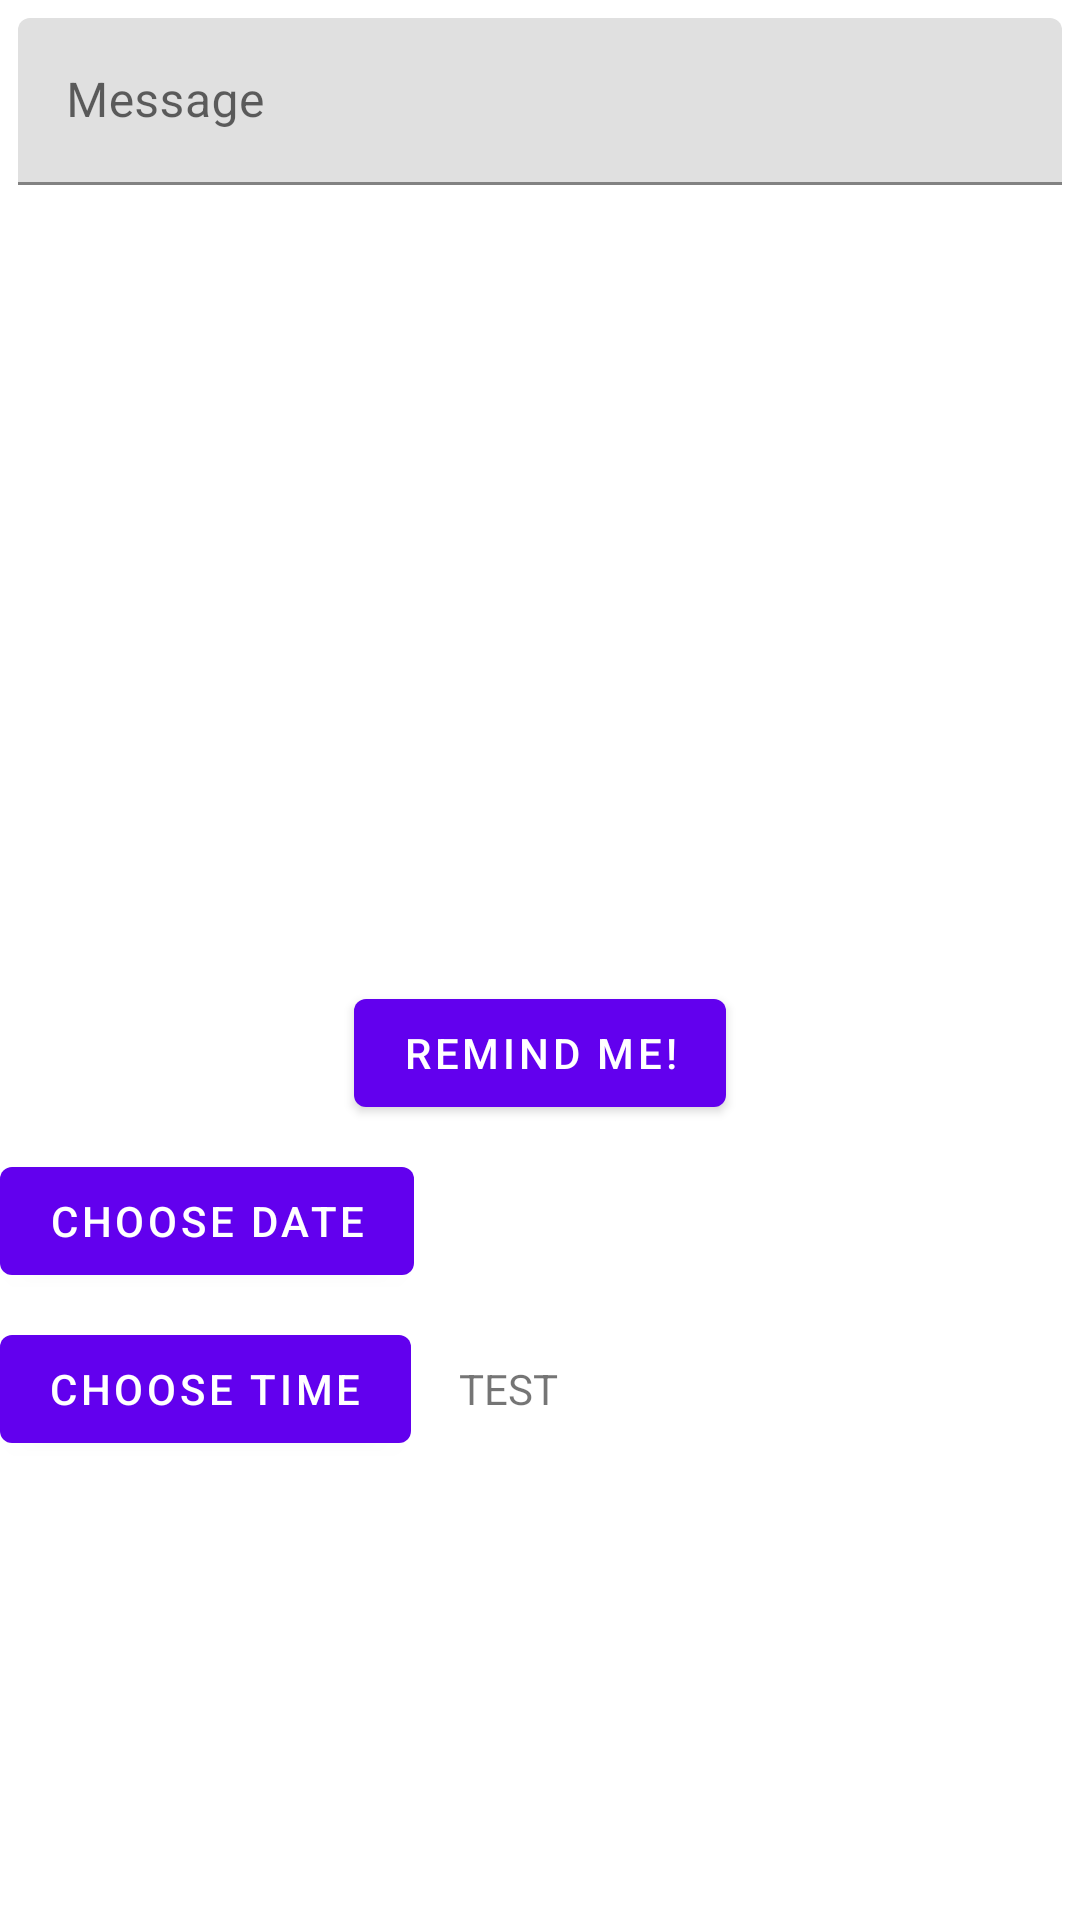

Here is an Android app screen rendered from its layout file. Give the layout XML and the strings, colors and styles it references.
<!-- AndroidManifest.xml: application theme Theme.SimpleReminder -->
<!-- res/layout/fragment_new_reminder.xml -->
<?xml version="1.0" encoding="utf-8"?>
<androidx.constraintlayout.widget.ConstraintLayout xmlns:android="http://schemas.android.com/apk/res/android"
    xmlns:app="http://schemas.android.com/apk/res-auto"
    xmlns:tools="http://schemas.android.com/tools"
    android:layout_width="match_parent"
    android:layout_height="match_parent"
    tools:context=".ui.newnotification.NewReminderFragment">

    <com.google.android.material.textfield.TextInputLayout
        android:id="@+id/message_body_input"
        android:layout_width="match_parent"
        android:layout_height="wrap_content"
        app:layout_constraintTop_toTopOf="parent"
        android:layout_margin="6dp"
        android:hint="Message">
        <com.google.android.material.textfield.TextInputEditText
            android:layout_width="match_parent"
            android:layout_height="wrap_content"/>
    </com.google.android.material.textfield.TextInputLayout>

    <Button
        android:id="@+id/button_second"
        android:layout_width="wrap_content"
        android:layout_height="wrap_content"
        android:text="@string/send"
        app:layout_constraintBottom_toBottomOf="parent"
        app:layout_constraintEnd_toEndOf="parent"
        app:layout_constraintStart_toStartOf="parent"
        app:layout_constraintTop_toBottomOf="@id/message_body_input" />
    <Button
        android:id="@+id/button_date_picker"
        android:layout_width="wrap_content"
        android:layout_height="wrap_content"
        android:text="Choose Date"
        app:layout_constraintStart_toStartOf="parent"
        app:layout_constraintTop_toBottomOf="@id/button_second"
        android:layout_marginTop="8dp"/>
    <TextView
        android:id="@+id/textview_date"
        android:layout_width="wrap_content"
        android:layout_height="wrap_content"
        app:layout_constraintBaseline_toBaselineOf="@id/button_date_picker"
        app:layout_constraintStart_toEndOf="@id/button_date_picker"
        android:layout_marginStart="16dp"
        />
    <Button
        android:id="@+id/button_time_picker"
        android:layout_width="wrap_content"
        android:layout_height="wrap_content"
        android:text="Choose Time"
        app:layout_constraintStart_toStartOf="parent"
        app:layout_constraintTop_toBottomOf="@id/button_date_picker"
        android:layout_marginTop="8dp"/>
    <TextView
        android:id="@+id/textview_time"
        android:layout_width="wrap_content"
        android:layout_height="wrap_content"
        android:text="TEST"
        app:layout_constraintBaseline_toBaselineOf="@id/button_time_picker"
        app:layout_constraintStart_toEndOf="@id/button_time_picker"
        android:layout_marginStart="16dp"
        />
</androidx.constraintlayout.widget.ConstraintLayout>
<!-- resources referenced by this layout -->
<resources>
  <string name="send">Remind me!</string>
  <style name="Theme.SimpleReminder" parent="Theme.MaterialComponents.DayNight.DarkActionBar">
          
          <item name="colorPrimary">@color/purple_500</item>
          <item name="colorPrimaryVariant">@color/purple_700</item>
          <item name="colorOnPrimary">@color/white</item>
          
          <item name="colorSecondary">@color/teal_200</item>
          <item name="colorSecondaryVariant">@color/teal_700</item>
          <item name="colorOnSecondary">@color/black</item>
          
          <item name="android:statusBarColor" tools:targetApi="l">?attr/colorPrimaryVariant</item>
          
      </style>
  <!-- not gathered from this repository: default colours our renderer supplied (Android Studio template values) -->
  <color name="purple_500">#FF6200EE</color>
  <color name="purple_700">#FF3700B3</color>
  <color name="teal_200">#FF03DAC5</color>
  <color name="teal_700">#FF018786</color>
  <color name="black">#FF000000</color>
  <color name="white">#FFFFFFFF</color>
</resources>
